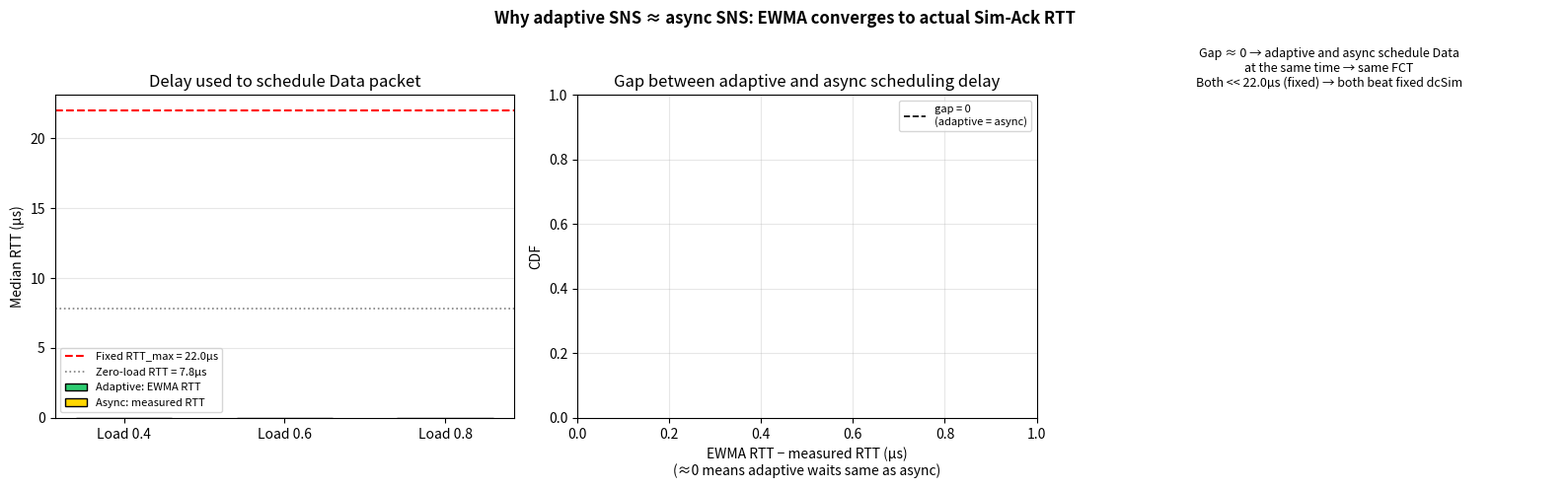

Write Python code to recreate this figure. (Note: this script raises an exception after producing the figure.)
#!/usr/bin/env python3
"""
Shows why adaptive SNS ≈ async SNS: EWMA converges to actual observed RTT.

RTT log format: flow_id  ewma_rtt_us  measured_rtt_us

Folders:
  output/adaptive_sns/load0.4/record_rtt.txt
  output/adaptive_sns/load0.6/record_rtt.txt
  output/adaptive_sns/load0.8/record_rtt.txt
  output/async_sns/load0.4/record_rtt.txt
  output/async_sns/load0.6/record_rtt.txt
  output/async_sns/load0.8/record_rtt.txt

Usage:
  python3 plot_rtt.py
  python3 plot_rtt.py --out output/rtt_analysis.png
"""

import argparse
import numpy as np
import matplotlib
matplotlib.use('Agg')
import matplotlib.pyplot as plt

RTT_MAX  = 22.0  # fixed dcSim RTT_max in µs
RTT_ZERO = 7.8   # zero-load RTT in µs
LOADS    = ["0.4", "0.6", "0.8"]


def load_rtt(path):
    ewma, measured = [], []
    try:
        with open(path) as f:
            for line in f:
                parts = line.strip().split()
                if len(parts) == 3:
                    ewma.append(float(parts[1]))
                    measured.append(float(parts[2]))
        print(f"  loaded {len(ewma):,} records from {path}")
    except FileNotFoundError:
        print(f"  WARNING: {path} not found")
    return np.array(ewma), np.array(measured)


def main():
    parser = argparse.ArgumentParser()
    parser.add_argument("--out", default="output/rtt_analysis.png")
    args = parser.parse_args()

    # load all files
    adaptive, async_sns = {}, {}
    for load in LOADS:
        adaptive[load]  = load_rtt(f"output/adaptive_sns/load{load}/record_rtt.txt")
        async_sns[load] = load_rtt(f"output/async_sns/load{load}/record_rtt.txt")

    load_colors = {"0.4": "#2ecc71", "0.6": "#e67e22", "0.8": "#e74c3c"}

    fig, axes = plt.subplots(1, 3, figsize=(16, 5))
    fig.suptitle(
        "Why adaptive SNS ≈ async SNS: EWMA converges to actual Sim-Ack RTT",
        fontsize=12, fontweight="bold"
    )

    # ── Panel 1: median adaptive (EWMA) vs median async (measured) per load ──
    ax = axes[0]
    x = np.arange(len(LOADS))
    w = 0.3

    ewma_meds = []
    meas_meds = []
    for load in LOADS:
        e, m = adaptive[load]
        ewma_meds.append(np.median(e) if len(e) > 0 else 0)
        e2, m2 = async_sns[load]
        meas_meds.append(np.median(m2) if len(m2) > 0 else 0)

    ax.bar(x - w/2, ewma_meds, w, label="Adaptive: EWMA RTT",
           color="#2ecc71", edgecolor="black")
    ax.bar(x + w/2, meas_meds, w, label="Async: measured RTT",
           color="gold", edgecolor="black")
    ax.axhline(y=RTT_MAX,  color='red',  linestyle='--',
               linewidth=1.5, label=f'Fixed RTT_max = {RTT_MAX}µs')
    ax.axhline(y=RTT_ZERO, color='grey', linestyle=':',
               linewidth=1.2, label=f'Zero-load RTT = {RTT_ZERO}µs')
    ax.set_xticks(x)
    ax.set_xticklabels([f"Load {l}" for l in LOADS])
    ax.set_ylabel("Median RTT (µs)")
    ax.set_title("Delay used to schedule Data packet")
    ax.legend(fontsize=8)
    ax.grid(axis='y', alpha=0.3)

    # ── Panel 2: CDF of gap (EWMA - measured) per load ───────────────────────
    ax = axes[1]
    for load in LOADS:
        e_adapt, _ = adaptive[load]
        _, m_async  = async_sns[load]
        n = min(len(e_adapt), len(m_async))
        if n == 0:
            continue
        gap = e_adapt[:n] - m_async[:n]
        sorted_gap = np.sort(gap)
        cdf = np.arange(1, len(sorted_gap) + 1) / len(sorted_gap)
        ax.plot(sorted_gap, cdf, label=f"Load {load}",
                color=load_colors[load], linewidth=1.8)

    ax.axvline(x=0, color='black', linestyle='--',
               linewidth=1.2, label='gap = 0\n(adaptive = async)')
    ax.set_xlabel("EWMA RTT − measured RTT (µs)\n(≈0 means adaptive waits same as async)")
    ax.set_ylabel("CDF")
    ax.set_title("Gap between adaptive and async scheduling delay")
    ax.legend(fontsize=8)
    ax.grid(True, alpha=0.3)

    # ── Panel 3: summary table ────────────────────────────────────────────────
    ax = axes[2]
    ax.axis('off')

    rows = []
    for load in LOADS:
        e_adapt, _ = adaptive[load]
        _, m_async  = async_sns[load]
        if len(e_adapt) == 0 or len(m_async) == 0:
            continue
        med_ewma = np.median(e_adapt)
        med_meas = np.median(m_async)
        gap      = med_ewma - med_meas
        rows.append([
            f"Load {load}",
            f"{med_ewma:.2f}µs",
            f"{med_meas:.2f}µs",
            f"{gap:+.2f}µs",
            f"{RTT_MAX:.1f}µs",
        ])

    col_labels = [
        "Load",
        "Adaptive\n(EWMA RTT)",
        "Async\n(measured RTT)",
        "Gap",
        "Fixed\nRTT_max",
    ]
    if rows:
        table = ax.table(
            cellText=rows,
            colLabels=col_labels,
            loc='center',
            cellLoc='center'
        )
        table.auto_set_font_size(False)
        table.set_fontsize(9)
        table.scale(1.1, 2.5)

    ax.set_title(
        "Gap ≈ 0 → adaptive and async schedule Data\n"
        "at the same time → same FCT\n"
        f"Both << {RTT_MAX}µs (fixed) → both beat fixed dcSim",
        fontsize=9
    )

    plt.tight_layout()
    plt.savefig(args.out, dpi=150, bbox_inches="tight")
    print(f"\nSaved to {args.out}")

    # terminal summary
    print(f"\n{'Load':<8} {'Adaptive EWMA':>15} {'Async measured':>16} "
          f"{'Gap':>8} {'Fixed RTT_max':>14}")
    print("-" * 66)
    for load in LOADS:
        e, _ = adaptive[load]
        _, m  = async_sns[load]
        if len(e) > 0 and len(m) > 0:
            gap = np.median(e) - np.median(m)
            print(f"{load:<8} {np.median(e):>13.2f}µs {np.median(m):>14.2f}µs "
                  f"{gap:>+7.2f}µs {RTT_MAX:>12.1f}µs")

if __name__ == "__main__":
    main()
